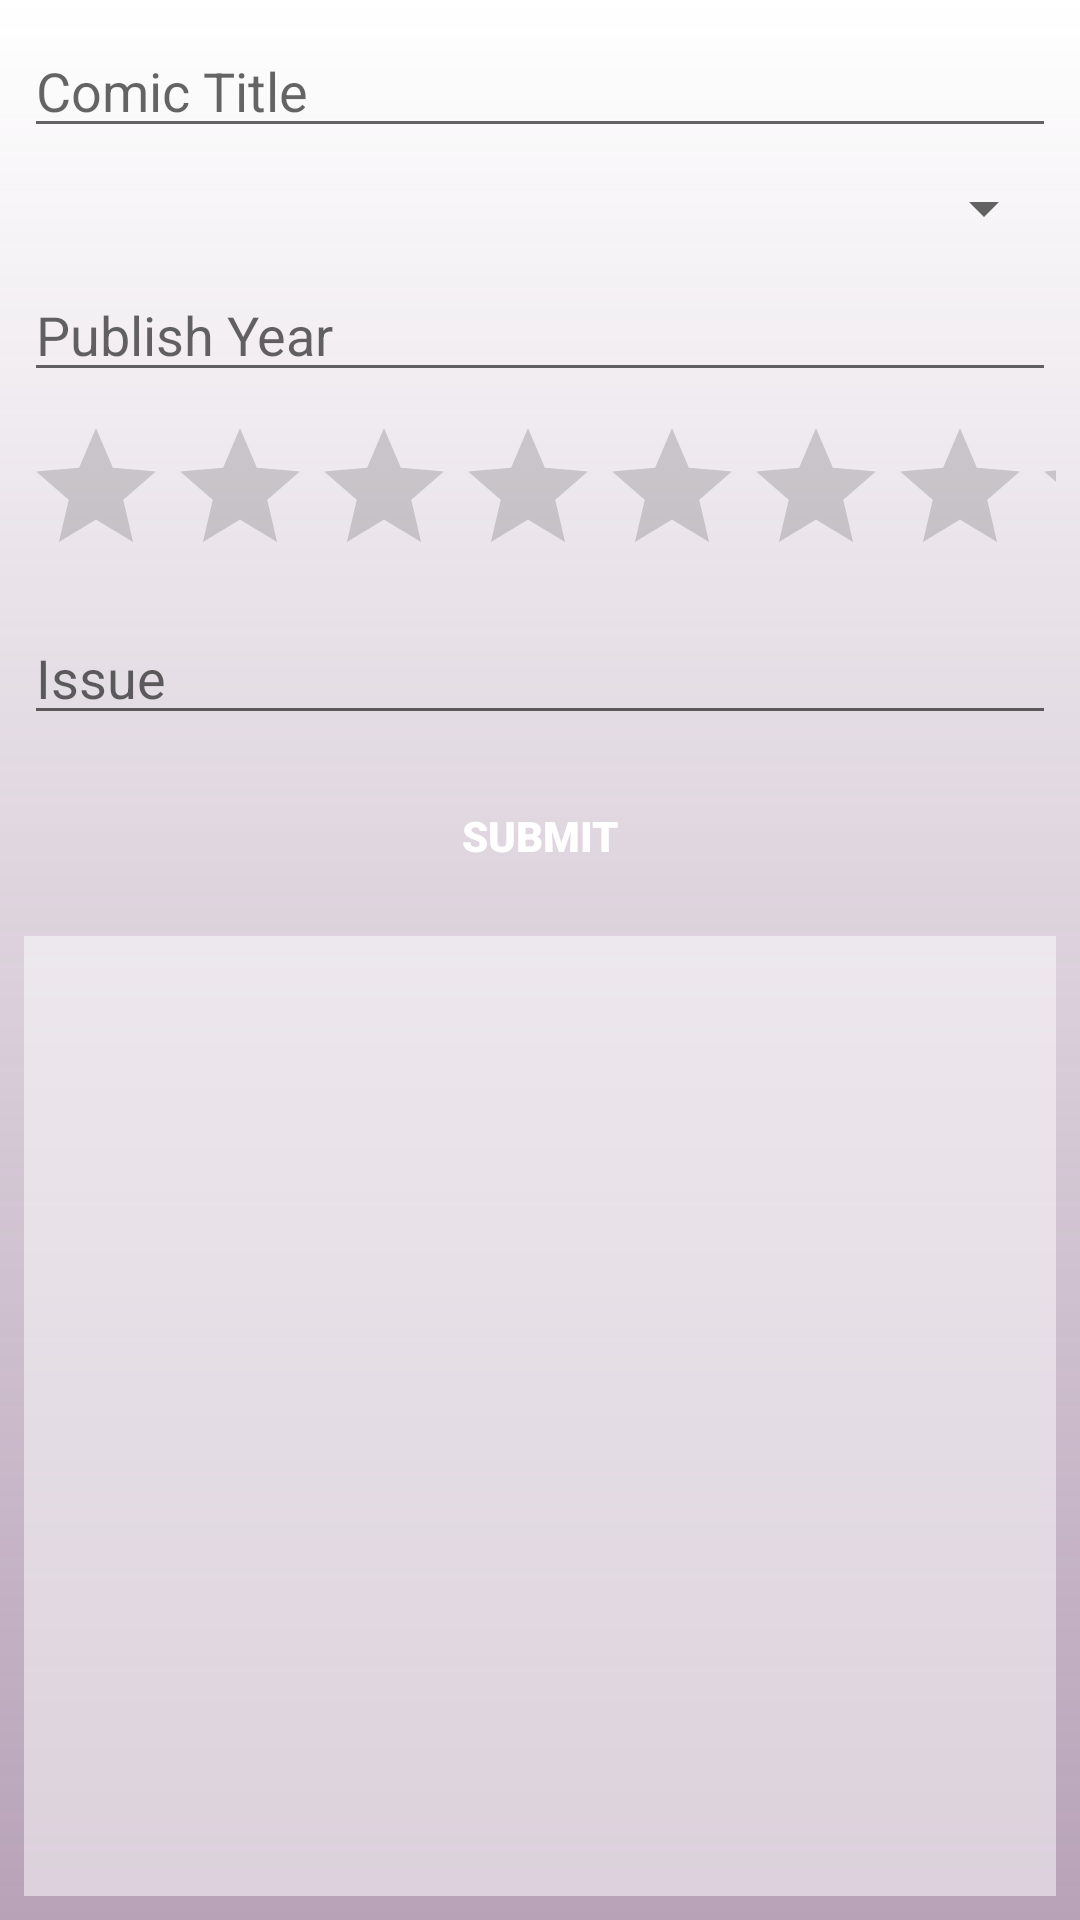

Layout XML and referenced resources for this Android screen:
<!-- AndroidManifest.xml: application theme Theme.DynamicStorageApp -->
<!-- res/layout/activity_sqlite_database.xml -->
<?xml version="1.0" encoding="utf-8"?>
<androidx.constraintlayout.widget.ConstraintLayout xmlns:android="http://schemas.android.com/apk/res/android"
    xmlns:app="http://schemas.android.com/apk/res-auto"
    xmlns:tools="http://schemas.android.com/tools"
    android:layout_width="match_parent"
    android:layout_height="match_parent"
    android:background="@drawable/bg_color"
    tools:context=".view.SQLiteDatabaseActivity">

    <EditText
        android:id="@+id/title_edittext"
        android:layout_width="0dp"
        android:layout_height="wrap_content"
        android:layout_margin="8dp"
        android:ems="10"
        android:hint="Comic Title"
        android:inputType="textPersonName"
        android:singleLine="true"
        app:layout_constraintEnd_toEndOf="parent"
        app:layout_constraintStart_toStartOf="parent"
        app:layout_constraintTop_toTopOf="parent" />

    <Spinner
        android:id="@+id/publisher_spinner"
        android:layout_width="0dp"
        android:layout_margin="8dp"
        android:layout_height="wrap_content"
        app:layout_constraintEnd_toEndOf="parent"
        app:layout_constraintStart_toStartOf="parent"
        app:layout_constraintTop_toBottomOf="@+id/title_edittext" />

    <EditText
        android:id="@+id/publish_year_edittext"
        android:layout_width="0dp"
        android:layout_height="wrap_content"
        android:layout_margin="8dp"
        android:ems="10"
        android:hint="Publish Year"
        android:inputType="textPersonName"
        android:maxLength="4"
        app:layout_constraintEnd_toEndOf="parent"
        app:layout_constraintStart_toStartOf="parent"
        app:layout_constraintTop_toBottomOf="@+id/publisher_spinner" />

    <RatingBar
        android:id="@+id/ratingBar"
        android:layout_width="0dp"
        android:layout_height="wrap_content"
        android:layout_margin="8dp"
        android:numStars="5"
        tools:rating="3"
        app:layout_constraintEnd_toEndOf="parent"
        app:layout_constraintStart_toStartOf="parent"
        app:layout_constraintTop_toBottomOf="@+id/publish_year_edittext" />

    <EditText
        android:id="@+id/issue_edittext"
        android:layout_width="0dp"
        android:layout_height="wrap_content"
        android:layout_margin="8dp"
        android:ems="10"
        android:hint="Issue"
        android:inputType="textPersonName"
        app:layout_constraintEnd_toEndOf="parent"
        app:layout_constraintStart_toStartOf="parent"
        app:layout_constraintTop_toBottomOf="@+id/ratingBar"
        tools:inputType="number"
        tools:singleLine="true" />

    <Button
        style="@style/ActionButton"
        android:id="@+id/insert_comic_button"
        android:layout_width="0dp"
        android:layout_height="wrap_content"
        app:layout_constraintTop_toBottomOf="@id/issue_edittext"
        app:layout_constraintStart_toStartOf="parent"
        app:layout_constraintEnd_toEndOf="parent"
        android:layout_margin="8dp"
        android:text="Submit"/>

    <ListView
        android:id="@+id/comic_listview"
        android:background="#80FFFFFF"
        android:layout_width="0dp"
        android:layout_height="0dp"
        app:layout_constraintStart_toStartOf="parent"
        app:layout_constraintEnd_toEndOf="parent"
        app:layout_constraintBottom_toBottomOf="parent"
        android:layout_margin="8dp"
        tools:listitem="@layout/comic_item_layout"
        app:layout_constraintTop_toBottomOf="@id/insert_comic_button"/>

</androidx.constraintlayout.widget.ConstraintLayout>
<!-- res/layout/comic_item_layout.xml (included above) -->
<?xml version="1.0" encoding="utf-8"?>
<androidx.constraintlayout.widget.ConstraintLayout xmlns:android="http://schemas.android.com/apk/res/android"
    xmlns:app="http://schemas.android.com/apk/res-auto"
    xmlns:tools="http://schemas.android.com/tools"
    android:layout_width="match_parent"
    android:layout_height="wrap_content">

    <TextView
        android:id="@+id/title_textview"
        android:layout_width="0dp"
        android:layout_height="wrap_content"
        android:layout_margin="16dp"
        tools:text="Text"
        android:textSize="16sp"
        android:textStyle="bold"
        app:layout_constraintHorizontal_weight=".7"
        app:layout_constraintEnd_toStartOf="@id/issue_textview"
        app:layout_constraintStart_toStartOf="parent"
        app:layout_constraintTop_toTopOf="parent" />

    <TextView
        android:id="@+id/issue_textview"
        android:layout_width="0dp"
        android:layout_height="wrap_content"
        android:layout_margin="8dp"
        android:textSize="12sp"
        android:textStyle="italic"
        app:layout_constraintBottom_toBottomOf="@+id/title_textview"
        app:layout_constraintEnd_toEndOf="parent"
        app:layout_constraintHorizontal_weight=".3"
        app:layout_constraintStart_toEndOf="@id/title_textview"
        app:layout_constraintTop_toTopOf="@+id/title_textview"
        tools:text="Issue#12345" />

    <RatingBar
        android:id="@+id/comic_ratingbar"
        android:layout_width="0dp"
        android:layout_height="wrap_content"
        android:numStars="5"
        android:secondaryProgressTint="@color/purple_color"
        android:stepSize=".5"
        android:scaleX=".5"
        android:scaleY=".5"
        android:layout_margin="8dp"
        app:layout_constraintBottom_toBottomOf="parent"
        app:layout_constraintStart_toStartOf="parent"
        app:layout_constraintTop_toBottomOf="@id/title_textview"
        tools:rating="3.5" />

    <TextView
        android:id="@+id/release_textview"
        android:layout_width="wrap_content"
        android:layout_height="wrap_content"
        app:layout_constraintEnd_toEndOf="parent"
        app:layout_constraintBottom_toBottomOf="parent"
        android:layout_margin="8dp"
        tools:text="1980"/>

</androidx.constraintlayout.widget.ConstraintLayout>
<!-- resources referenced by this layout -->
<resources>
  <color name="purple_color">#80714671</color>
  <!-- drawable bg_color (drawable) -->
  <?xml version="1.0" encoding="utf-8"?>
  <shape xmlns:android="http://schemas.android.com/apk/res/android">
  
      <gradient
          android:startColor="@color/purple_color"
          android:angle="90"
          android:gradientRadius="2400"
          />
  
  </shape>
  <style name="ActionButton">
          <item name="android:fontFamily">sans-serif-black</item>
          <item name="android:textStyle">bold</item>
          <item name="android:textColor">@drawable/text_color</item>
          <item name="android:padding">16dp</item>
          <item name="android:background">@drawable/button_selector</item>
      </style>
  <style name="Theme.DynamicStorageApp" parent="Theme.MaterialComponents.DayNight.NoActionBar">
          
          <item name="colorPrimary">@color/purple_500</item>
          <item name="colorPrimaryVariant">@color/purple_color</item>
          <item name="colorOnPrimary">@color/white</item>
          
          <item name="colorSecondary">@color/teal_200</item>
          <item name="colorSecondaryVariant">@color/teal_700</item>
          <item name="colorOnSecondary">@color/black</item>
          
          <item name="android:statusBarColor" tools:targetApi="l">?attr/colorPrimaryVariant</item>
          
      </style>
  <!-- drawable text_color (drawable) -->
  <?xml version="1.0" encoding="utf-8"?>
  <selector xmlns:android="http://schemas.android.com/apk/res/android">
      <item
          android:state_pressed="true"
          android:color="#dFFf00"/>
      <item
          android:state_pressed="false"
          android:color="#FFFFFF"/>
  </selector>
  <color name="purple_500">#FF6200EE</color>
  <color name="white">#FFFFFFFF</color>
  <color name="teal_200">#FF03DAC5</color>
  <color name="teal_700">#FF018786</color>
  <color name="black">#FF000000</color>
</resources>
